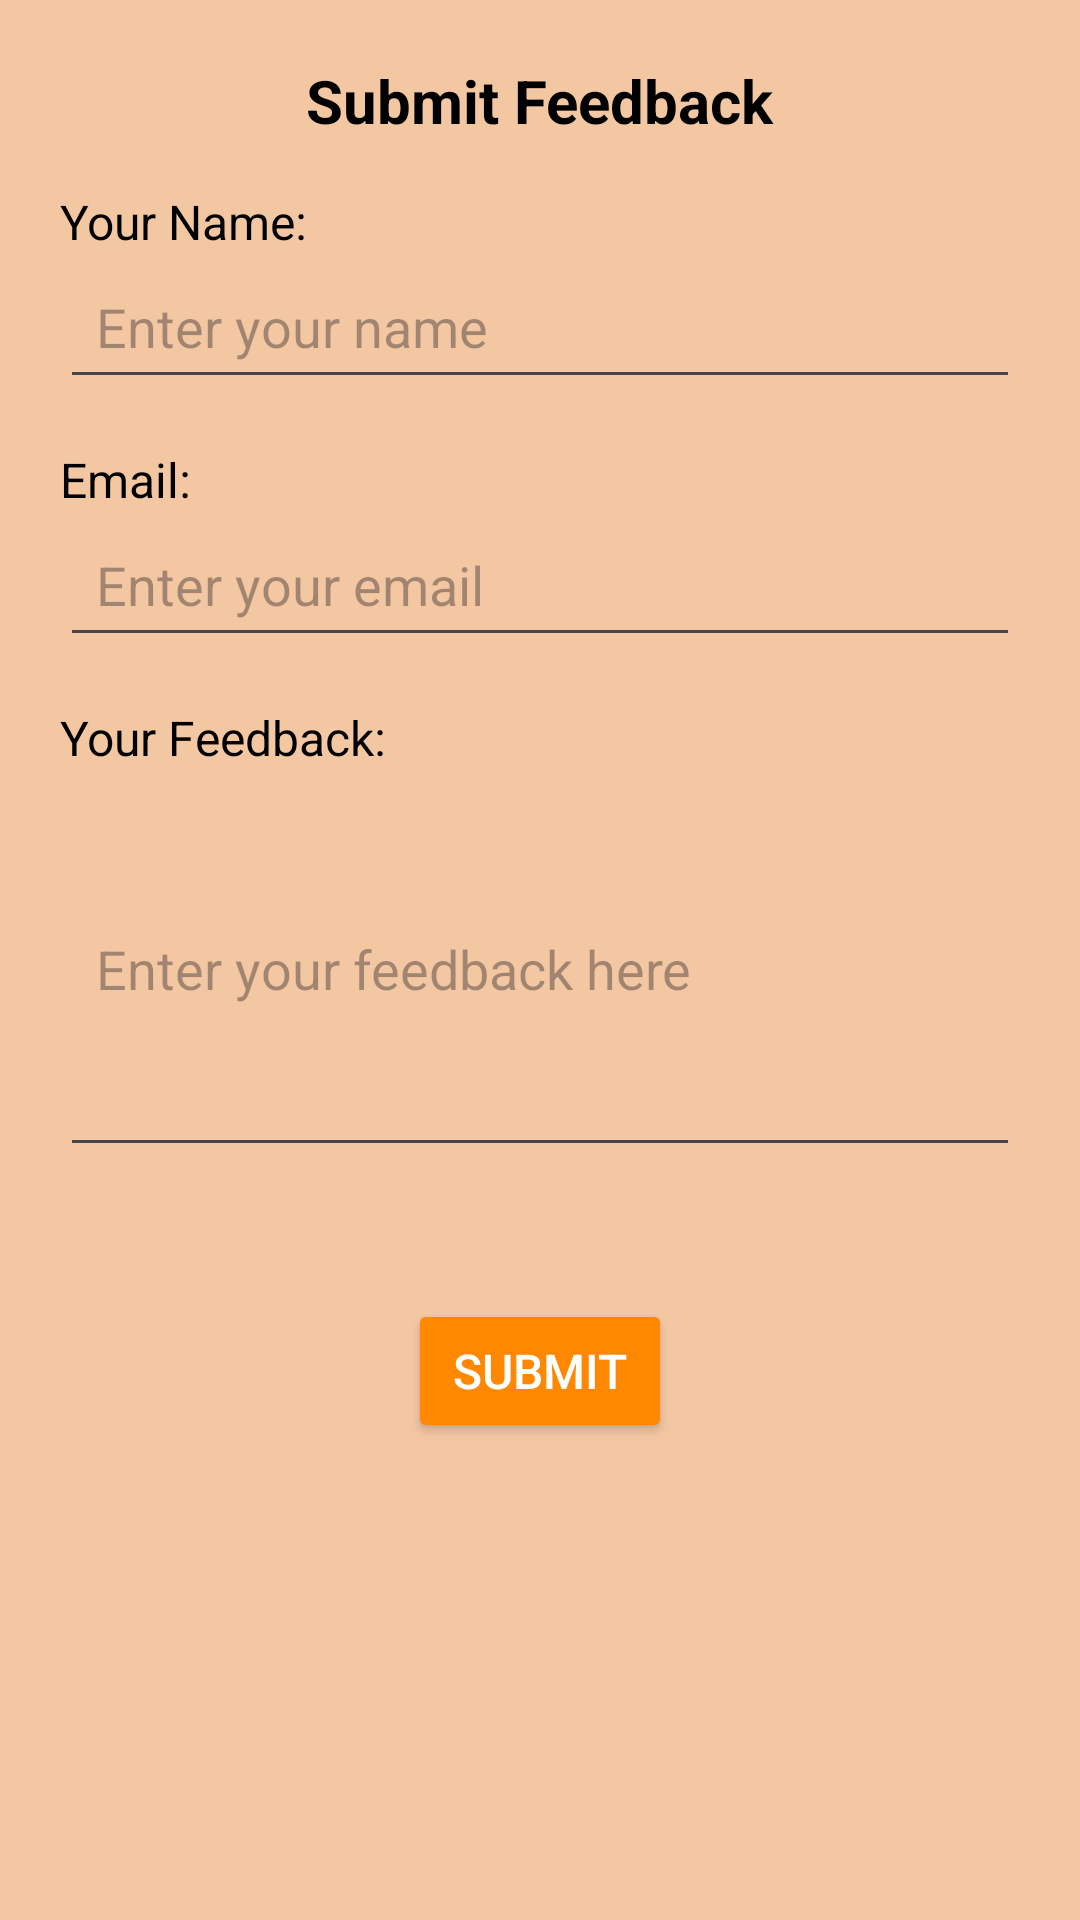

The Android layout XML behind this screen, and the referenced resources:
<!-- AndroidManifest.xml: application theme Theme.GrampanchayatKouthaliApk -->
<!-- res/layout/activity_project_form.xml -->
<ScrollView
    xmlns:android="http://schemas.android.com/apk/res/android"
    android:layout_width="match_parent"
    android:layout_height="match_parent"
    android:background="#F4C7A3"
    android:padding="20dp">

    <LinearLayout
        android:layout_width="match_parent"
        android:layout_height="wrap_content"
        android:orientation="vertical">

        <TextView
            android:layout_width="wrap_content"
            android:layout_height="wrap_content"
            android:text="@string/feedback_title"
            android:textSize="20sp"
            android:textStyle="bold"
            android:textColor="#000"
            android:layout_gravity="center"
            android:paddingBottom="16dp"/>

        <TextView
            android:layout_width="wrap_content"
            android:layout_height="wrap_content"
            android:text="@string/feedback_name_label"
            android:textSize="16sp"
            android:textColor="#000"/>
        <EditText
            android:id="@+id/feedback_etName"
            android:layout_width="match_parent"
            android:layout_height="wrap_content"
            android:autofillHints=""
            android:hint="@string/feedback_name_hint"
            android:padding="12dp"
            android:layout_marginBottom="16dp"
            android:inputType="text"/>

        <TextView
            android:layout_width="wrap_content"
            android:layout_height="wrap_content"
            android:text="@string/feedback_email_label"
            android:textSize="16sp"
            android:textColor="#000"/>
        <EditText
            android:id="@+id/feedback_etEmail"
            android:layout_width="match_parent"
            android:layout_height="wrap_content"
            android:autofillHints=""
            android:hint="@string/feedback_email_hint"
            android:padding="12dp"
            android:layout_marginBottom="16dp"
            android:inputType="textEmailAddress"/>

        <TextView
            android:layout_width="wrap_content"
            android:layout_height="wrap_content"
            android:text="@string/feedback_message_label"
            android:textSize="16sp"
            android:textColor="#000"/>
        <EditText
            android:id="@+id/feedback_etMessage"
            android:layout_width="match_parent"
            android:layout_height="wrap_content"
            android:autofillHints=""
            android:hint="@string/feedback_message_hint"
            android:padding="12dp"
            android:layout_marginBottom="24dp"
            android:inputType="textMultiLine"
            android:minLines="5"/>

        <LinearLayout
            android:layout_width="match_parent"
            android:layout_height="wrap_content"
            android:gravity="bottom|center_horizontal"
            android:paddingTop="20dp">

            <Button
                android:id="@+id/feedback_btnSubmit"
                android:layout_width="wrap_content"
                android:layout_height="wrap_content"
                android:text="@string/feedback_submit_button"
                android:textColor="#FFFFFF"
                android:textSize="16sp"
                android:backgroundTint="#FF8800"
                android:padding="12dp"
                android:layout_gravity="center"/>
        </LinearLayout>

    </LinearLayout>
</ScrollView>
<!-- resources referenced by this layout -->
<resources>
  <string name="feedback_email_hint">Enter your email</string>
  <string name="feedback_email_label">Email:</string>
  <string name="feedback_message_hint">Enter your feedback here</string>
  <string name="feedback_message_label">Your Feedback:</string>
  <string name="feedback_name_hint">Enter your name</string>
  <string name="feedback_name_label">Your Name:</string>
  <string name="feedback_submit_button">Submit</string>
  <string name="feedback_title">Submit Feedback</string>
  <style name="Theme.GrampanchayatKouthaliApk" parent="Base.Theme.GrampanchayatKouthaliApk" />
  <style name="Base.Theme.GrampanchayatKouthaliApk" parent="Theme.Material3.DayNight.NoActionBar">
          
          
      </style>
</resources>
